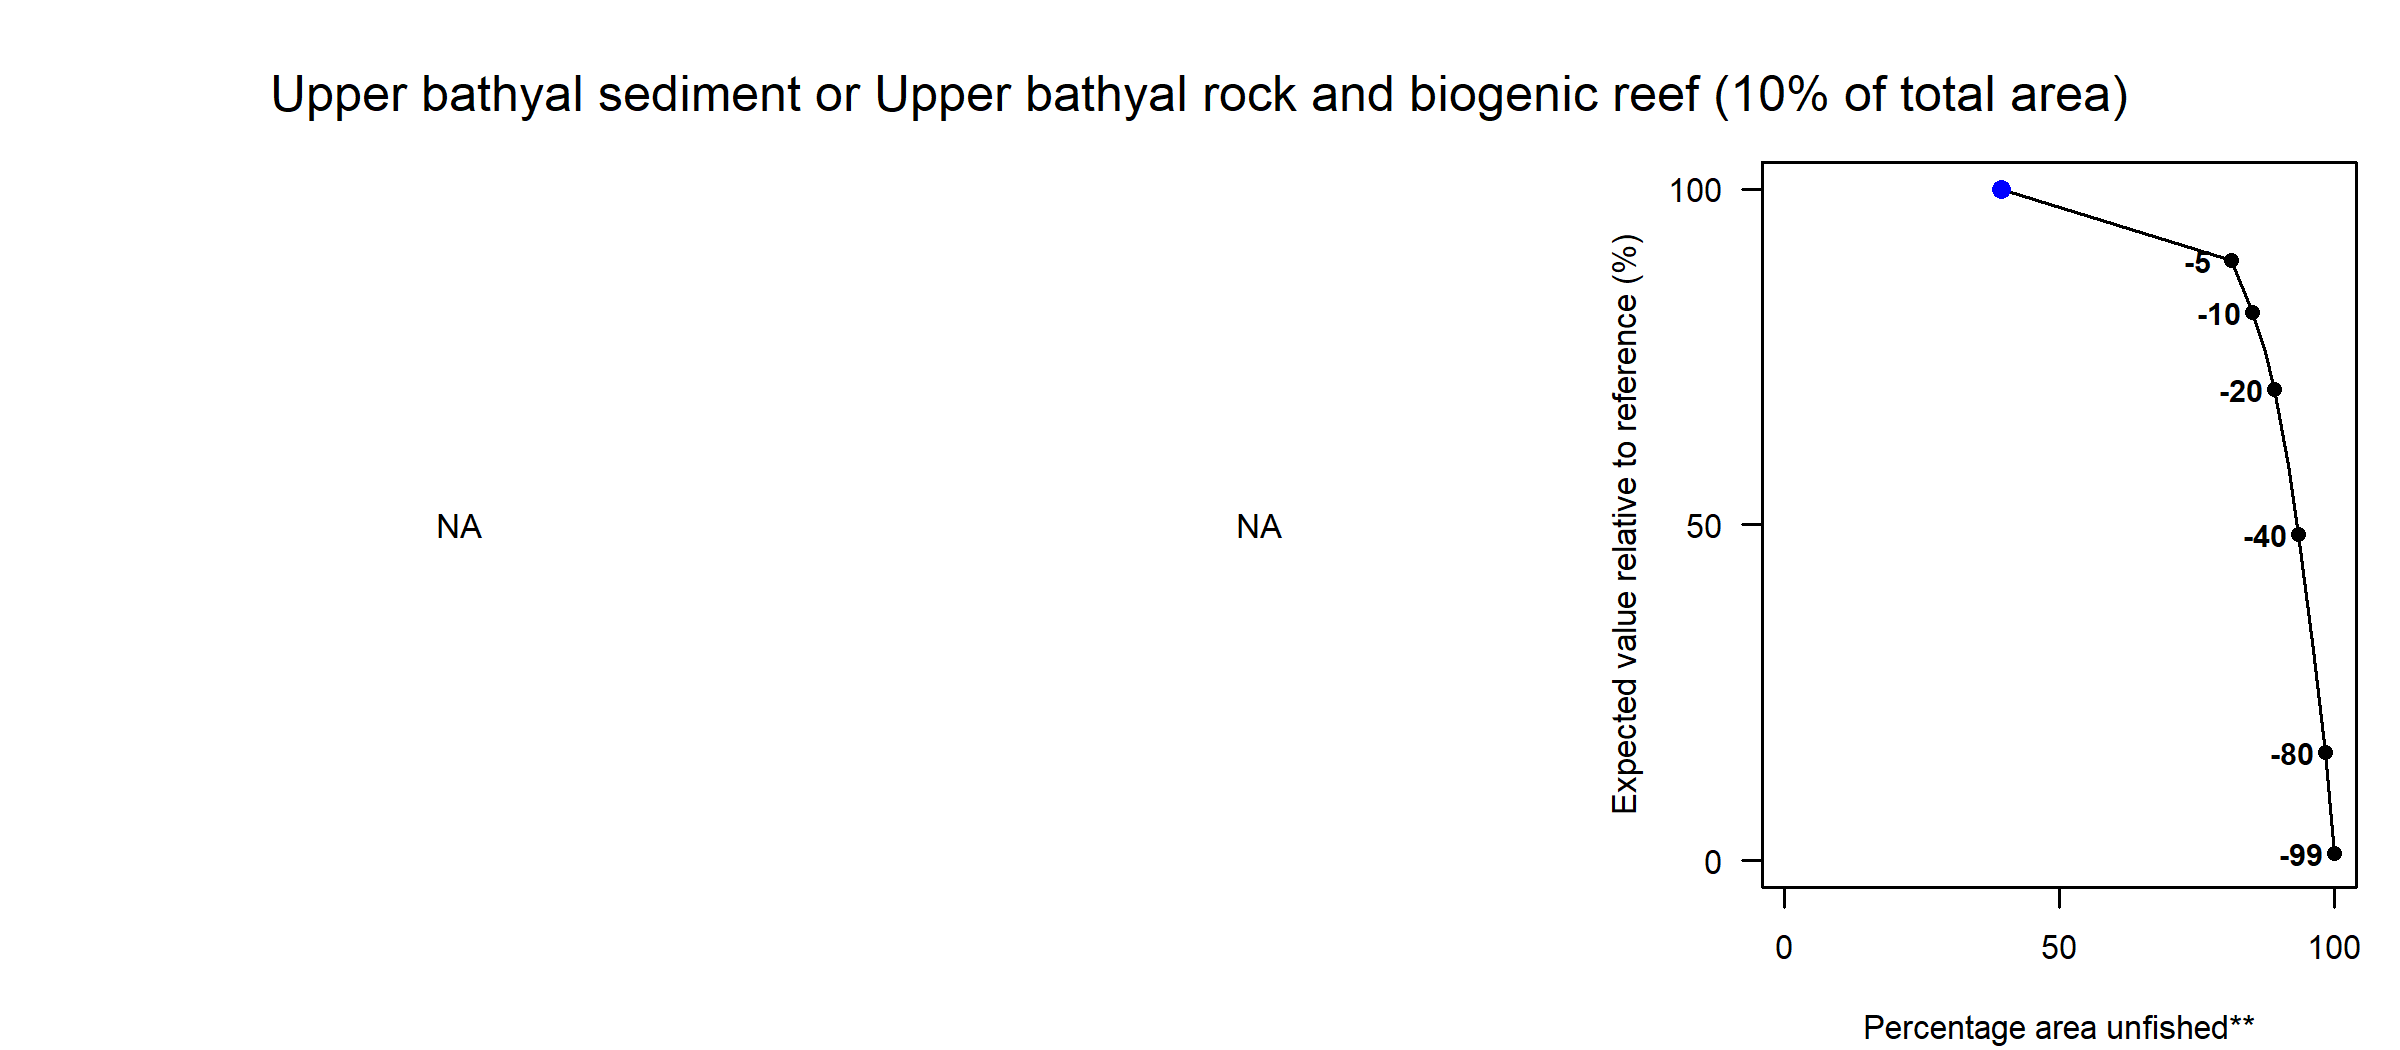

Values plotted in this chart, from the file beside it:
Effort reduction (%), PD impact, L1 impact, Unfished area (%), Decline in value (%), Decline in weight (%)
0, NA, NA, 39.4, 100, 100
5, NA, NA, 81.24, 89.37, 96.89
10, NA, NA, 85.19, 81.63, 93.19
15, NA, NA, 87.44, 75.64, 90.51
20, NA, NA, 89.04, 70.12, 87.48
30, NA, NA, 91.56, 58.84, 80.25
40, NA, NA, 93.45, 48.55, 70.88
60, NA, NA, 96.28, 31.29, 49.15
80, NA, NA, 98.37, 16.12, 23.29
99, NA, NA, 99.95, 1.08, 1.55
